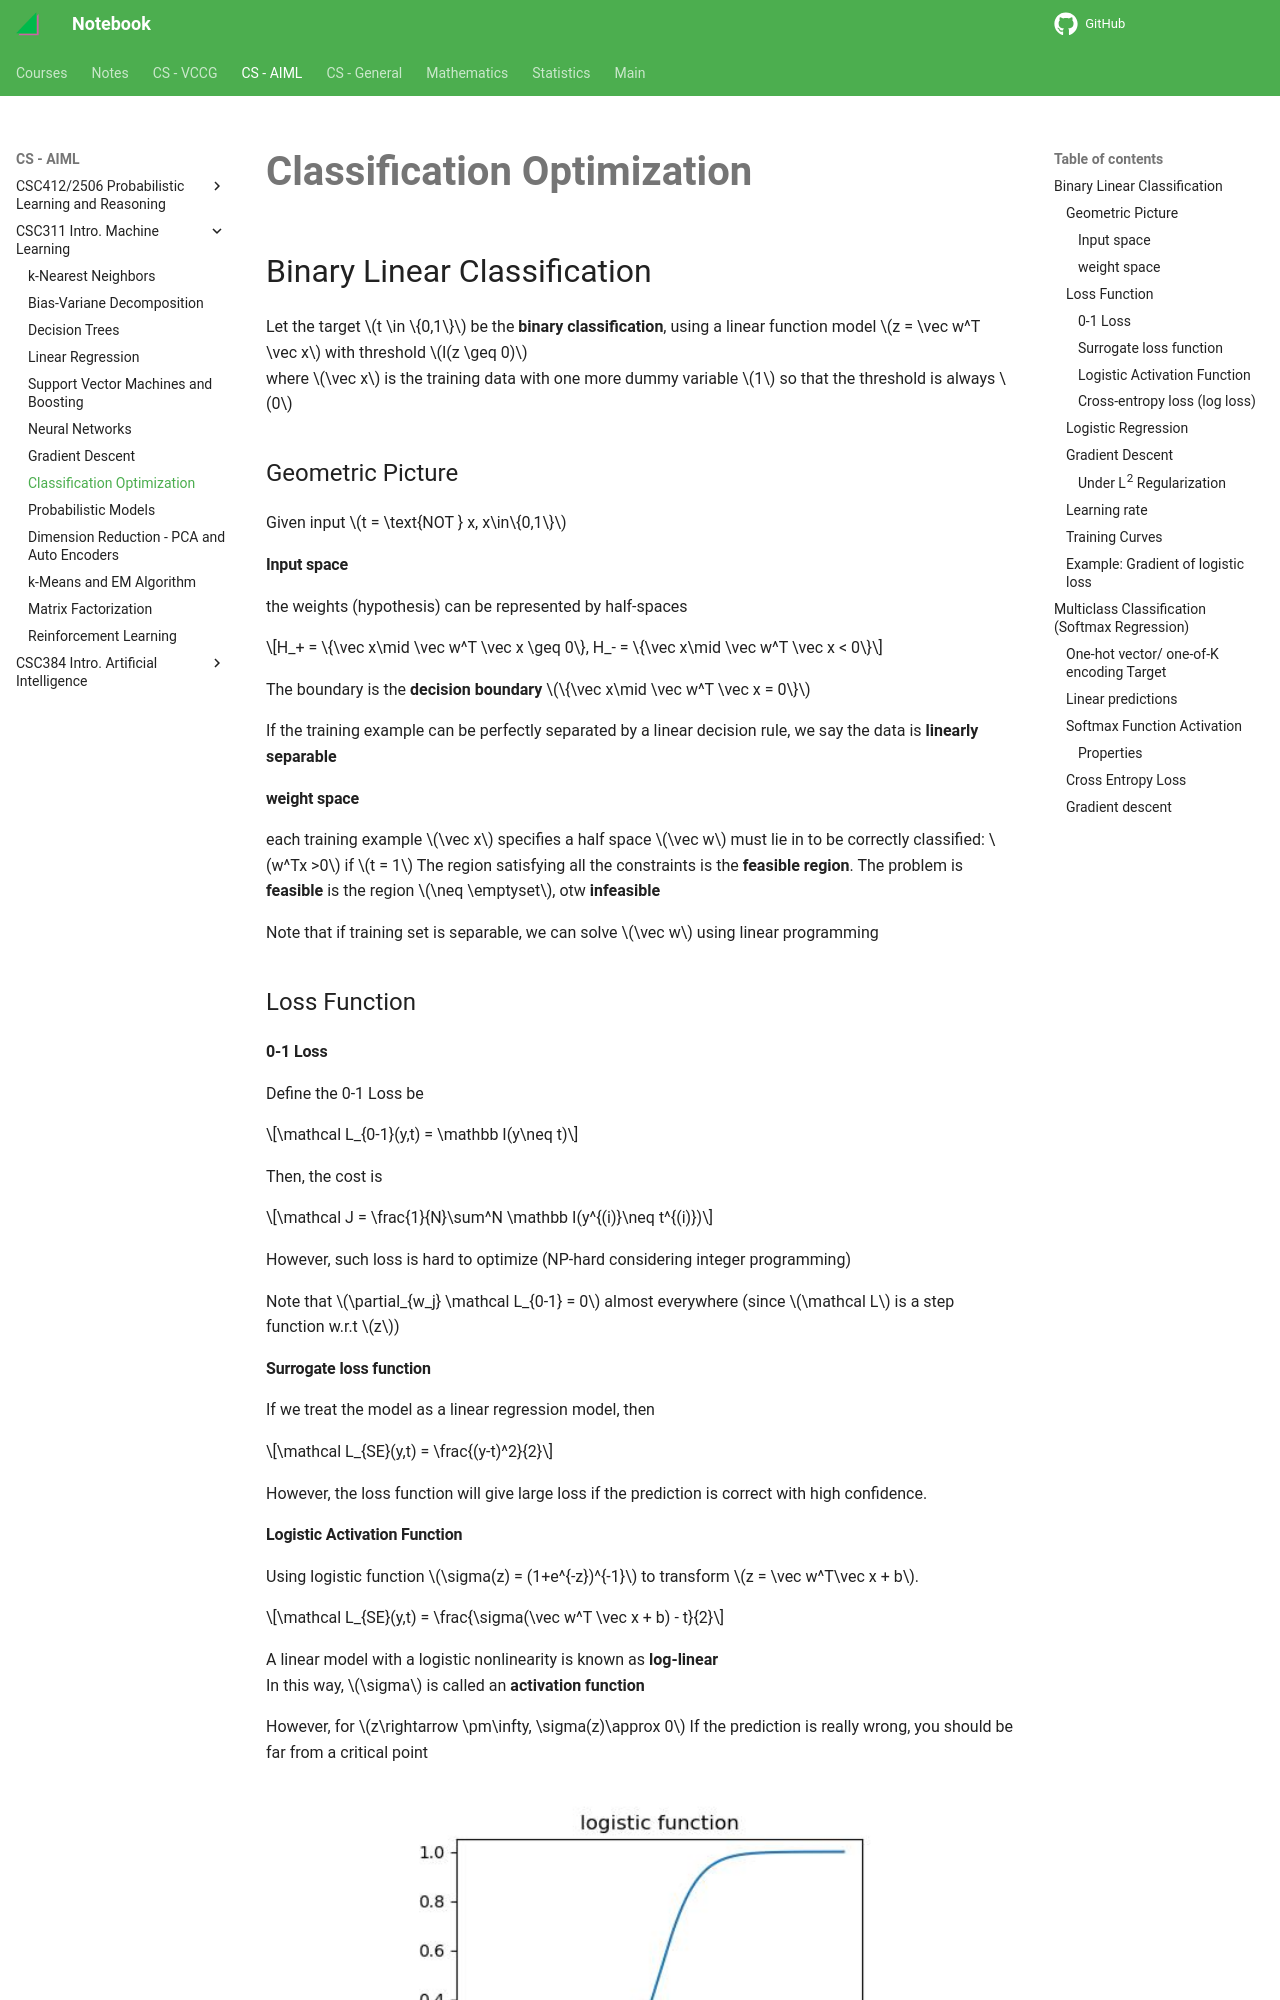

repository: haoda-li/notebook · page: aiml/csc311/classification.html · generator: mkdocs

# Classification Optimization


## Binary Linear Classification

Let the target $t \in \{0,1\}$ be the __binary classification__, using a linear function model $z = \vec w^T \vec x$ with threshold $I(z \geq 0)$  
where $\vec x$ is the training data with one more dummy variable $1$ so that the threshold is always $0$

### Geometric Picture
Given input $t = \text{NOT } x, x\in\{0,1\}$

#### Input space
the weights (hypothesis) can be represented by half-spaces 

$$H_+ = \{\vec x\mid \vec w^T \vec x \geq 0\}, H_- = \{\vec x\mid \vec w^T \vec x < 0\}$$

The boundary is the __decision boundary__ $\{\vec x\mid \vec w^T \vec x = 0\}$

If the training example can be perfectly separated by a linear decision rule, we say the data is __linearly separable__

#### weight space
each training example $\vec x$ specifies a half space $\vec w$ must lie in to be correctly classified: $w^Tx >0$ if $t = 1$
The region satisfying all the constraints is the __feasible region__. The problem is __feasible__ is the region $\neq \emptyset$, otw __infeasible__

Note that if training set is separable, we can solve $\vec w$ using linear programming

### Loss Function

#### 0-1 Loss
Define the 0-1 Loss be 

$$\mathcal L_{0-1}(y,t) = \mathbb I(y\neq t)$$

Then, the cost is 

$$\mathcal J = \frac{1}{N}\sum^N \mathbb I(y^{(i)}\neq t^{(i)})$$

However, such loss is hard to optimize (NP-hard considering integer programming)

Note that $\partial_{w_j} \mathcal L_{0-1} = 0$ almost everywhere (since $\mathcal L$ is a step function w.r.t $z$)

#### Surrogate loss function
If we treat the model as a linear regression model, then 

$$\mathcal L_{SE}(y,t) = \frac{(y-t)^2}{2}$$

However, the loss function will give large loss if the prediction is correct with high confidence.
